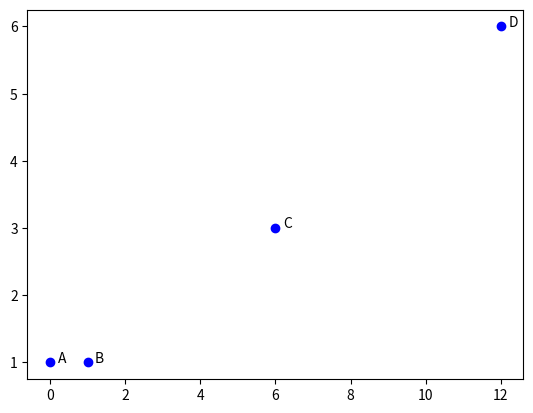

The matplotlib source for this figure:
# -*- coding: utf-8 -*- 
# librairies

import matplotlib.pyplot as plt
import numpy as np
import json

from scipy.interpolate import splprep,  splev
from matplotlib.patches import Polygon, PathPatch
from matplotlib.path import Path
from matplotlib.backends.backend_pdf import PdfPages
from  copy import copy, deepcopy

class Point(object):

	def __init__(self, pos = [0,0], comment=None, pname_ori=None):
		"""Initialize
		
		Args:
		# two mandatory args
			pos : its position
		
		"""
				
		# coordinates
		self.x = pos[0]
		self.y = pos[1]
		self.pos = [self.x, self.y]
		
		self.track=[(pos[0],pos[1])] # recods all changes made si they can be cancelled on demand

		self.track_changes=True # by default record changes
		
		if comment:
			self.comment = comment
		else:
			self.comment=""
			
		
		if pname_ori:
			self.pname_ori=pname_ori
		else:
			self.pname_ori=""
			
	
	def copy(self):
		"""Deepcopy point to a newly named one
		"""
		return deepcopy( self )
		
		 
	##################################################################
	# Define + += - -= and *
	##################################################################

	
	def __add__(self,*args):
		"""
		A = self + Y
		A = self + array ou list
		"""
		
		a = args[0]
		if isinstance(a, Point):
			P = Point( [ self.x + a.x, self.y + a.y ]  )
			return P
			
		elif isinstance(a, np.ndarray) or isinstance(a, list)  or isinstance(a, tuple):
			P = Point( [ self.x + a[0], self.y + a[1]]  ) 
			return P
		
	
	def __iadd__(self,*args):
		"""
		self += Y
		self += array ou list
		"""
		
		a = args[0]
		if isinstance(a, Point):
			self.x += a.x
			self.y += a.y
			
		elif isinstance(a, np.ndarray) or isinstance(a, list) or isinstance(a, tuple):
			self.x += a[0]
			self.y += a[1] 
		
		if self.track_changes:
			self.track.append((self.x,self.y))
		return self
		
	def __sub__(self,*args):
		"""
		A = self - Y
		A = self - array ou list
		"""
		
		a = args[0]
		if isinstance(a, Point):
			P = Point( [ self.x - a.x, self.y - a.y ]  )
			return P
			
		elif isinstance(a, np.ndarray) or isinstance(a, list) or isinstance(a, tuple):
			P = Point( [ self.x - a[0], self.y - a[1]]  ) 
			return P

	
	def __isub__(self,*args):
		"""
		self -= Y
		self -= array ou list
		"""
		
		a = args[0]
		if isinstance(a, Point):
			self.x -= a.x
			self.y -= a.y
			
		elif isinstance(a, np.ndarray) or isinstance(a, list) or isinstance(a, tuple):
			self.x -= a[0]
			self.y -= a[1] 
		
		if self.track_changes:
			self.track.append((self.x,self.y))
		return self
		
	def __mul__(self, *args):
		"""Scalar product a P
		
			Args:
				An int a => a*x, a*y 
		"""
		if len(args) == 1:
			a=args[0]
			if (isinstance(a, int) or isinstance(a,float)):
				nx = a * self.x
				ny = a * self.y
				P =  Point( [nx,ny] )
				return P
				
			else:
				print("*: bad type nothing done")
		else:
			print("*: arg format error nothing done")
			
			
	##################################################################
	# Arithmetics and calculus
	##################################################################
	
		
	def add(self,*args):
		""" Addition
		
		Args: two possible types
			a point, an array , a list => add(p)
			two points => add(x,y)
		
		"""
		
		change=True
		if len(args) == 1:
			p=args[0]
			if isinstance(p,Point):
				#~ print("a point !")
				self.x += p.x
				self.y += p.y
				
			elif isinstance(p, np.ndarray) or isinstance(p, list) or isinstance(a, tuple):
				#~ print("A matrix or a list !")
				self.x += p[0]
				self.y += p[1]
								
			else:
				print("add: type unknown, nothing done")
				pass
						
		elif len(args)==2:
			x = args[0]
			y = args[1]
			if (isinstance(x, int) or isinstance(x,float)) and (isinstance(y, int) or isinstance(y, float)):
				#~ print("two numbers !")
				self.x += x
				self.y += y
		
		else:
			print("add: arg format error nothing done")
			change=False
		
		#track change
		if change and self.track_changes:
			self.track.append((self.x,self.y))

	def sub(self,*args):
		""" Substraction
		
		Args: two possible types
			a point, an array , a list => add(p)
			two points => add(x,y)
		
		"""
		
		change=True
		if len(args) == 1:
			p=args[0]
			if isinstance(p,Point):
				#~ print("a point !")
				self.x -= p.x
				self.y -= p.y
				
			elif isinstance(p, np.ndarray) or isinstance(p, list) or isinstance(a, tuple):
				#~ print("A matrix or a list !")
				self.x -= p[0]
				self.y -= p[1]
								
			else:
				print("sub: type not understood, nothing done")
				pass
						
		elif len(args)==2:
			x = args[0]
			y = args[1]
			if (isinstance(x, int) or isinstance(x,float)) and (isinstance(y, int) or isinstance(y, float)):
				#~ print("two numbers !")
				self.x -= x
				self.y -= y
		
		else:
			print("sub: arg format error nothing done")
			change=False
		
		#track change
		if change and self.track_changes:
			self.track.append((self.x,self.y))

	def scal(self, *args):
		"""Scalar product 
		   Different from * because it can also be a scalar product of vectors
		
			Args:
				An int a => a*x, a*y 
				A Point or a 2x1 array or list => Dot product in that case returns x1x2 + y1y2
		"""

		change=True
		if len(args) == 1:
			a=args[0]
			if (isinstance(a, int) or isinstance(a,float)):
				self.x *= a
				self.y *= a
			
			elif isinstance(a, Point):
				change=False
				return self.x*a.x + self.y*a.y
			
			elif isinstance(a, np.ndarray) or isinstance(a, list) or isinstance(a, tuple):
				change=False
				return self.x*a[0] + self.y*a[1]
		else:
			print("scal: arg format error nothing done")
			change=False
			
		#track change
		if change and self.track_changes:
			self.track.append((self.x,self.y))

	def vec(self, *args):
		"""Vector product
		
			Args: 
				A point, an array or a list of two values
			
			Returns:
				The vector product as a number
		"""
		
		if len(args) == 1:
			p=args[0]
			if isinstance(p, Point):
				return self.x*p.y - self.y*p.x
				
			elif isinstance(a, np.ndarray) or isinstance(a, list) or isinstance(a, tuple):
				return self.x*p[1] - self.y*p[0]
			
			else:
				print("vec: Type unknown")
				pass
		else:
			print("vec: Arg format error")

		
	def mat(self, *args):
		"""Matrix product 
		
			Args:
				A 2x2 matrix or list of ints of floats
		"""
		change=True
		if len(args) == 1:
			p=args[0]
			if isinstance(p, np.ndarray) or isinstance(p, list) or isinstance(a, tuple):
				if np.shape(p) == (2,2):
					x = p[0,0]*self.x + p[0,1]*self.y
					y = p[1,0]*self.x + p[1,1]*self.y
					self.x = x
					self.y = y
					
			else:
				print("Type non understood, nothing done")
				change=False
		
		else:
			print("mat: arg format error")
			change=False
			
		#track change
		if change and self.track_changes:
			self.track.append((self.x,self.y))

	def mat_out(self, *args):
		"""Matrix product of self with A -> new point
		
			Args:
				A 2x2 matrix or list of ints of floats
		"""
		if len(args) == 1:
			p=args[0]
			if isinstance(p, np.ndarray) or isinstance(p, list) or isinstance(a, tuple):
				if np.shape(p) == (2,2):
					x = p[0,0]*self.x + p[0,1]*self.y
					y = p[1,0]*self.x + p[1,1]*self.y
					return Point([x,y])
					
			else:
				print("Type non understood, nothing done")
				change=False
		
		else:
			print("mat: arg format error")
			change=False
			
			
	##################################################################
	# Geometry
	##################################################################
			

	def moveto(self, *args):
		"""move point to a certain location
		
		Args: can be
			Point => move to the location of the Point given
			Position 2x1 list or array
			position x,y
		""" 
		
		change=True
		if len(args) == 1:
			p=args[0]
			if isinstance(p,Point):
				#~ print("a point !")
				self.x = p.x
				self.y = p.y
				
			elif isinstance(p, np.ndarray) or isinstance(p, list) or isinstance(a, tuple):
				#~ print("A matrix or a list !")
				self.x = p[0]
				self.y = p[1]
								
			else:
				print("type no good, nothing done chap")
				pass
						
		elif len(args)==2:
			x = args[0]
			y = args[1]
			if (isinstance(x, int) or isinstance(x,float)) and (isinstance(y, int) or isinstance(y, float)):
				#~ print("two numbers !")
				self.x = x
				self.y = y
		
		else:
			print("moveto: Argument format error nothing done")
			change=False
		
		#track change
		if change and self.track_changes:
			self.track.append((self.x,self.y))
			
	def move(self, mtype='dxdy', mlist = [0,0], unit='deg'):
		"""Move point by  a certain amount
		
		Can either be done in cartesian coordinates 
			 mtype = 'dxdy' and mlist = [dx, dy]
		or polar coordinates
			 mtype = 'pol' and mlist = [theta, d], theta  !
		Args:
			mtype: str type of translations 
			mlist: 2x1 list of float or int
			deg: tells the unit of theta deg: degrees, rad: radians
			
		"""
		change=True
		if mtype == 'dydy':
			self.x += mlist[0]
			self.y += mlist[1]
			
			
		elif mtype == 'pol':
			theta = mlist[0]			
			d = mlist[1]
			
			if unit == 'rad':
				self.x += np.cos(theta)*d
				self.y += np.sin(theta)*d
				
			elif unit == 'deg':
				self.x += np.cos(theta*np.pi/180)*d
				self.y += np.sin(theta*np.pi/180)*d

		else:
			print("move: movement type must be dxdy or pol")
			change=False
		
		#track change
		if change and self.track_changes:
			self.track.append((self.x,self.y))
			
	def rotate(self, rot_center=[0,0], theta = 0, unit = 'deg' ):
		"""rotate a point from theta around rot_center
		
			Args: 
				rot_center: can a Point, a 2x1 matrix or list
				theta: angle of rotation 
				unit: unit of angle of rotation  deg for degrees and rad for radians 
				
		"""
		
		#change coordinate reference
		self.track_changes=False
		self.sub(rot_center)
		
		# rotation	
		if unit == 'deg':
			theta *= np.pi/180
		
		M = np.array([[np.cos(theta), -np.sin(theta)],[np.sin(theta), np.cos(theta)]])
		self.mat(M)
		
		#back to original reference
		self.track_changes=True
		self.add(rot_center)

			
	def angle_to(self, B):
		"""Returns slope of segment to B
		
		Args:
			B: Point
		
		Returns:
			angle in radians
		"""

		if isinstance(B, Point):
			if B.x-self.x == 0:
				return(np.pi/2)
			else:
				return np.arctan((B.y-self.y)/(B.x-self.x))		
		else:
			print("segment_angle: arg must be a Point")

	def middle(self, B):
		"""
		returns the middle point of [self B]
		
		Args:
			B: point 
		
		
		Returns:
			Point([x,y])
				"""
		if isinstance(B, Point):
			return Point([0.5*(self.x + B.x), 0.5*(self.y + B.y)])
		else:
			print("Middle: arg must be a Point. Nothing done")

	def distance_to(self,B):
		"""
		returns distance to B
		
		Args:
			B: point		
		
		Returns:
			distance as a float
		"""
		
		if  isinstance(B, Point):
			return np.sqrt((self.x-B.x)**2+(self.y-B.y)**2)
	
	##################################################################
	# Record changes 
	##################################################################
		
	def get_track(self, for_plot = True):
		"""Returns the track 
		
			Args:
				for_plot: if True returns the transposed track (for plot)
		"""
		if for_plot:
			return np.array(self.track).transpose()
		else:
			return self.track
			
	def reset(self):
		"""Go back to original
		"""
		
		self.x, self.y = self.track[0]

		#track change
		if self.track_changes:
			self.track.append((self.x,self.y))
	
	##################################################################
	# Plotting
	##################################################################
				
	def plot(self, ax, name=None, kwargs = {'marker':'o', 'color':'blue'} ):
		"""
		plot point
		"""
		offset = 0.2
		ax.plot(self.x, self.y, **kwargs)
		if name:
			ax.text(self.x + offset,self.y,name)

	def segment_to(self, B, ax, kwargs={'color':'blue'}):
		"""
		plots [self B] segment on ax

		Args:
			B: Point([x,y])
			ax: axis on which to plot
			kwargs: dictionnary of drawing porperties			
		"""
		
		if  isinstance(B, Point):
			ax.plot([self.x, B.x], [self.y, B.y],  **kwargs)	
		else:
			plot("segment_to: args error") 

if __name__ == '__main__':
	
	A=Point([0,1])
	B=Point([1,1])

	print("========================")
	print(A.x, A.y)
	print(B.x, B.y)
	print("========================")

	C = A+B
	print('somme de deux points', C.x, C.y)

	C = C+[0,1]
	print("somme d'un point et d'une liste", C.x, C.y)

	C += [5,0]
	print("+= liste", C.x, C.y)

	D = C*2
	print("produit D=C*2" , D.x, D.y)
	print("produit C", C.x, C.y)
	print("distance", C.distance_to(D))

	print(C.angle_to(D), D.angle_to(C))
	print("========================")
	print(A.x, A.y)
	print(B.x, B.y)
	print("========================")

	pdic={'A':A,'B':B,'C':C,'D':D}

	f = plt.figure()
	ax = f.add_subplot(111)

	for key,val in pdic.items():
		val.plot(ax,name=key)
		
	plt.show()
